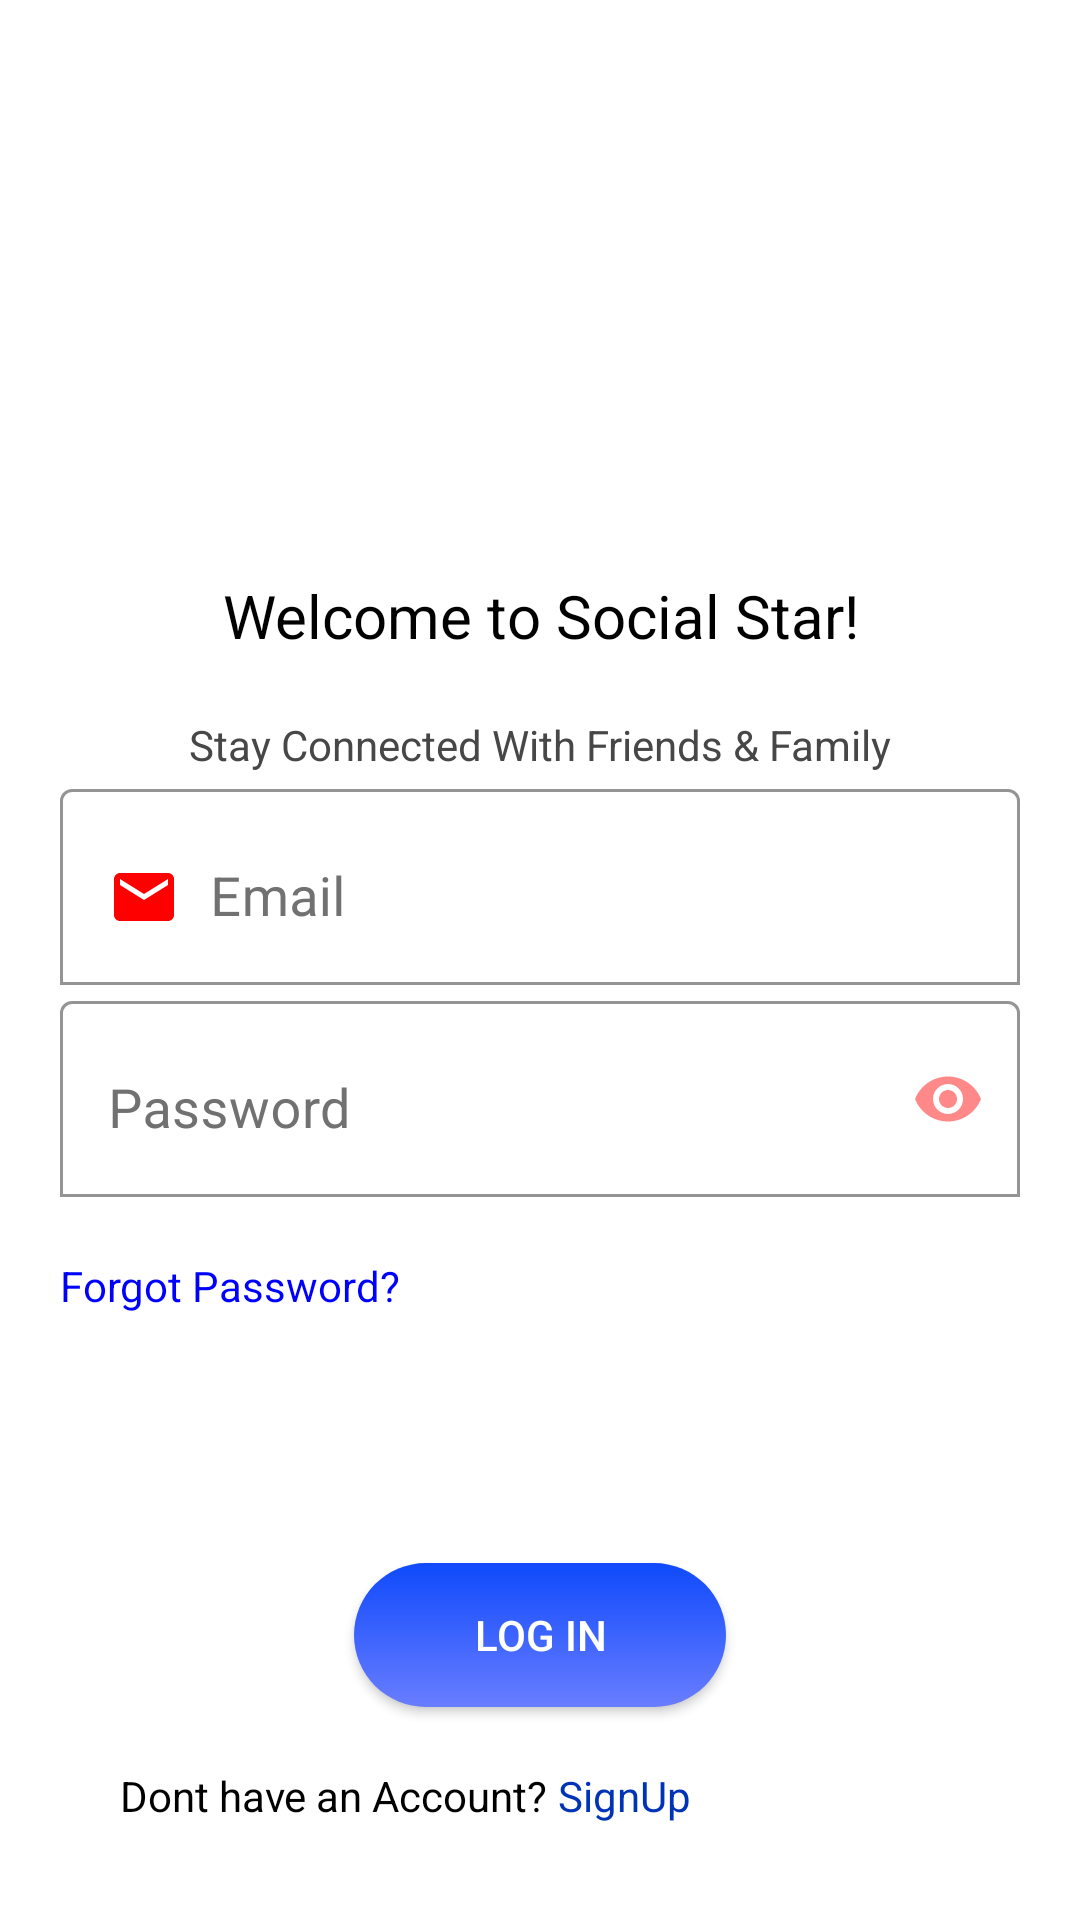

The Android layout XML behind this screen, and the referenced resources:
<!-- AndroidManifest.xml: application theme Theme.SocialStar -->
<!-- res/layout/activity_log_in.xml -->
<?xml version="1.0" encoding="utf-8"?>
<androidx.constraintlayout.widget.ConstraintLayout xmlns:android="http://schemas.android.com/apk/res/android"
    xmlns:app="http://schemas.android.com/apk/res-auto"
    xmlns:tools="http://schemas.android.com/tools"
    android:layout_width="match_parent"
    android:layout_height="match_parent"
    tools:context=".Activities.LogIN">

    <LinearLayout
        android:layout_width="match_parent"
        android:layout_height="match_parent"
        android:background="@color/white"
        android:gravity="center"
        android:orientation="vertical">

        <ImageView
            android:id="@+id/imageView"
            android:layout_width="match_parent"
            android:layout_height="120dp"
            android:layout_marginTop="20dp"
            android:backgroundTint="#FAF7F7"
            android:foregroundGravity="center"
            android:foregroundTint="#FFFFFF"
            android:src="@drawable/friends_2" />

        <TextView
            android:id="@+id/textView7"
            android:layout_marginTop="20dp"
            android:layout_width="match_parent"
            android:layout_height="wrap_content"
            android:gravity="center"
            android:text="Welcome to Social Star!"
            android:textColor="#000000"
            android:textSize="20sp" />

        <TextView
            android:id="@+id/textView9"
            android:layout_marginTop="20dp"
            android:layout_width="match_parent"
            android:layout_height="wrap_content"
            android:gravity="center"
            android:text="Stay Connected With Friends &amp; Family"
            android:textColor="#474747" />


        <com.google.android.material.textfield.TextInputLayout
            android:layout_width="match_parent"
            android:layout_height="wrap_content"
            android:layout_marginLeft="20dp"
            android:layout_marginRight="20dp"
            android:gravity="center"
            android:textColorHint="#717171"
            app:boxBackgroundColor="@color/white"
            app:boxBackgroundMode="outline"
            app:boxStrokeColor="@color/blue"
            app:boxStrokeErrorColor="@color/white"
            app:hintTextColor="@color/blue">

            <com.google.android.material.textfield.TextInputEditText
                android:id="@+id/login_email_edit_id"
                android:layout_width="match_parent"
                android:layout_height="wrap_content"
                android:layout_marginLeft="0dp"
                android:layout_marginRight="0dp"
                android:drawableLeft="@drawable/mail_24_icon"
                android:drawablePadding="10dp"
                android:drawableTint="@color/red"
                android:ems="0"
                android:hint="Email"
                android:inputType="textPersonName"
                android:paddingBottom="17dp"
                android:textColor="#131313"
                android:textColorHint="#737373"
                android:textSize="18sp" />
        </com.google.android.material.textfield.TextInputLayout>

        <com.google.android.material.textfield.TextInputLayout
            android:layout_width="match_parent"
            android:layout_height="wrap_content"
            android:layout_marginLeft="20dp"
            android:layout_marginRight="20dp"
            android:textColorHint="#717171"
            app:boxBackgroundColor="@color/white"
            app:boxBackgroundMode="outline"
            app:boxStrokeColor="@color/blue"
            app:boxStrokeErrorColor="@color/white"
            app:hintTextColor="@color/blue"
            app:passwordToggleEnabled="true"
            app:passwordToggleTint="@color/light_red">

            <com.google.android.material.textfield.TextInputEditText
                android:id="@+id/login_password_edit_id"
                android:layout_width="match_parent"
                android:layout_height="wrap_content"
                android:drawablePadding="10dp"
                android:drawableTint="@color/red"
                android:ems="10"
                android:hint="Password"
                android:inputType="textPassword"
                android:maxLines="1"
                android:paddingBottom="17dp"
                android:textColor="#000000"
                android:textColorHint="#3A3A3A"
                android:textSize="18sp" />
        </com.google.android.material.textfield.TextInputLayout>


        <TextView
            android:id="@+id/login_forgotp_txt_id"
            android:layout_width="match_parent"
            android:layout_height="wrap_content"
            android:layout_marginLeft="20dp"
            android:layout_marginTop="20dp"
            android:layout_marginRight="20dp"
            android:layout_marginBottom="10dp"
            android:minHeight="48dp"
            android:text="Forgot Password?"
            android:textColor="@color/blue" />
        <TextView
            android:id="@+id/login_alert_txt_id"
            android:layout_width="match_parent"
            android:layout_height="wrap_content"
            android:layout_marginLeft="20dp"
            android:layout_marginTop="5dp"
            android:layout_marginRight="20dp"
            android:text="Either Email or Password is incorrect"
            android:textColor="#FF0000"
            android:visibility="invisible" />
        <androidx.appcompat.widget.AppCompatButton
            android:id="@+id/login_login_but_id"
            android:layout_width="wrap_content"
            android:layout_height="wrap_content"
            android:layout_gravity="center"
            android:layout_marginTop="20dp"
            android:background="@drawable/button_1"
            android:paddingLeft="40dp"
            android:paddingRight="40dp"
            android:text="Log In"
            android:textColor="#FFFFFF"
            android:textColorHint="#FFFFFF" />

        <LinearLayout
            android:layout_width="match_parent"
            android:layout_height="wrap_content"
            android:layout_marginLeft="40dp"
            android:layout_marginRight="40dp"
            android:orientation="horizontal">

            <TextView
                android:id="@+id/signup_sidetext"
                android:layout_width="wrap_content"
                android:layout_height="wrap_content"
                android:layout_marginLeft="0dp"
                android:layout_marginTop="20dp"
                android:text="Dont have an Account?"
                android:textColor="#000000" />

            <TextView
                android:id="@+id/login_signup_txt_id"
                android:layout_width="wrap_content"
                android:layout_height="wrap_content"
                android:layout_marginTop="20dp"
                android:gravity="center"
                android:text=" SignUp"
                android:textColor="#0033B6" />
        </LinearLayout>

    </LinearLayout>

</androidx.constraintlayout.widget.ConstraintLayout>
<!-- resources referenced by this layout -->
<resources>
  <color name="blue">#0000FF</color>
  <color name="light_red">#FF8989</color>
  <color name="red">#FF0000</color>
  <color name="white">#FFFFFFFF</color>
  <!-- drawable button_1 (drawable) -->
  <?xml version="1.0" encoding="utf-8"?>
  <shape xmlns:android="http://schemas.android.com/apk/res/android">
  
      <gradient android:startColor="@color/dark_blue" android:endColor="@color/light_blue" android:angle="270"></gradient>
      <corners android:radius="30dp"></corners>
  </shape>
  <!-- drawable mail_24_icon (drawable) -->
  <vector android:height="24dp" android:tint="#870000"
      android:viewportHeight="24" android:viewportWidth="24"
      android:width="24dp" xmlns:android="http://schemas.android.com/apk/res/android">
      <path android:fillColor="@android:color/white" android:pathData="M20,4L4,4c-1.1,0 -1.99,0.9 -1.99,2L2,18c0,1.1 0.9,2 2,2h16c1.1,0 2,-0.9 2,-2L22,6c0,-1.1 -0.9,-2 -2,-2zM20,8l-8,5 -8,-5L4,6l8,5 8,-5v2z"/>
  </vector>
  <style name="Theme.SocialStar" parent="Theme.MaterialComponents.DayNight.NoActionBar">
          
          <item name="colorPrimary">@color/blue</item>
          <item name="colorPrimaryVariant">@color/dark_blue</item>
          <item name="colorOnPrimary">@color/white</item>
          
          <item name="colorSecondary">@color/teal_200</item>
          <item name="colorSecondaryVariant">@color/teal_700</item>
          <item name="colorOnSecondary">@color/white</item>
          
          <item name="android:statusBarColor" tools:targetApi="l">?attr/colorPrimaryVariant</item>
          
      </style>
  <color name="dark_blue">#0F4AFB</color>
  <color name="light_blue">#697DFF</color>
  <color name="teal_200">#FF03DAC5</color>
  <color name="teal_700">#FF018786</color>
</resources>
